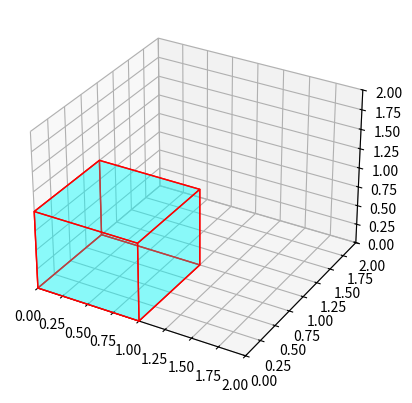

Recreate this plot in Python.
import matplotlib.pyplot as plt
from mpl_toolkits.mplot3d.art3d import Poly3DCollection

# Definir las vértices del cubo
vertices = [[0, 0, 0], [1, 0, 0], [1, 1, 0], [0, 1, 0],  # Base inferior
            [0, 0, 1], [1, 0, 1], [1, 1, 1], [0, 1, 1]]  # Base superior

# Definir las caras del cubo conectando las vértices
faces = [[vertices[j] for j in [0, 1, 2, 3]],  # Base inferior
         [vertices[j] for j in [4, 5, 6, 7]],  # Base superior
         [vertices[j] for j in [0, 1, 5, 4]],  # Lado frontal
         [vertices[j] for j in [2, 3, 7, 6]],  # Lado posterior
         [vertices[j] for j in [0, 3, 7, 4]],  # Lado izquierdo
         [vertices[j] for j in [1, 2, 6, 5]]]  # Lado derecho

# Crear la figura
fig = plt.figure()
ax = fig.add_subplot(111, projection='3d')

# Dibujar las caras del cubo
ax.add_collection3d(Poly3DCollection(faces, facecolors='cyan', linewidths=1, edgecolors='r', alpha=.25))

# Establecer los límites del gráfico
ax.set_xlim([0, 2])
ax.set_ylim([0, 2])
ax.set_zlim([0, 2])

plt.show()
